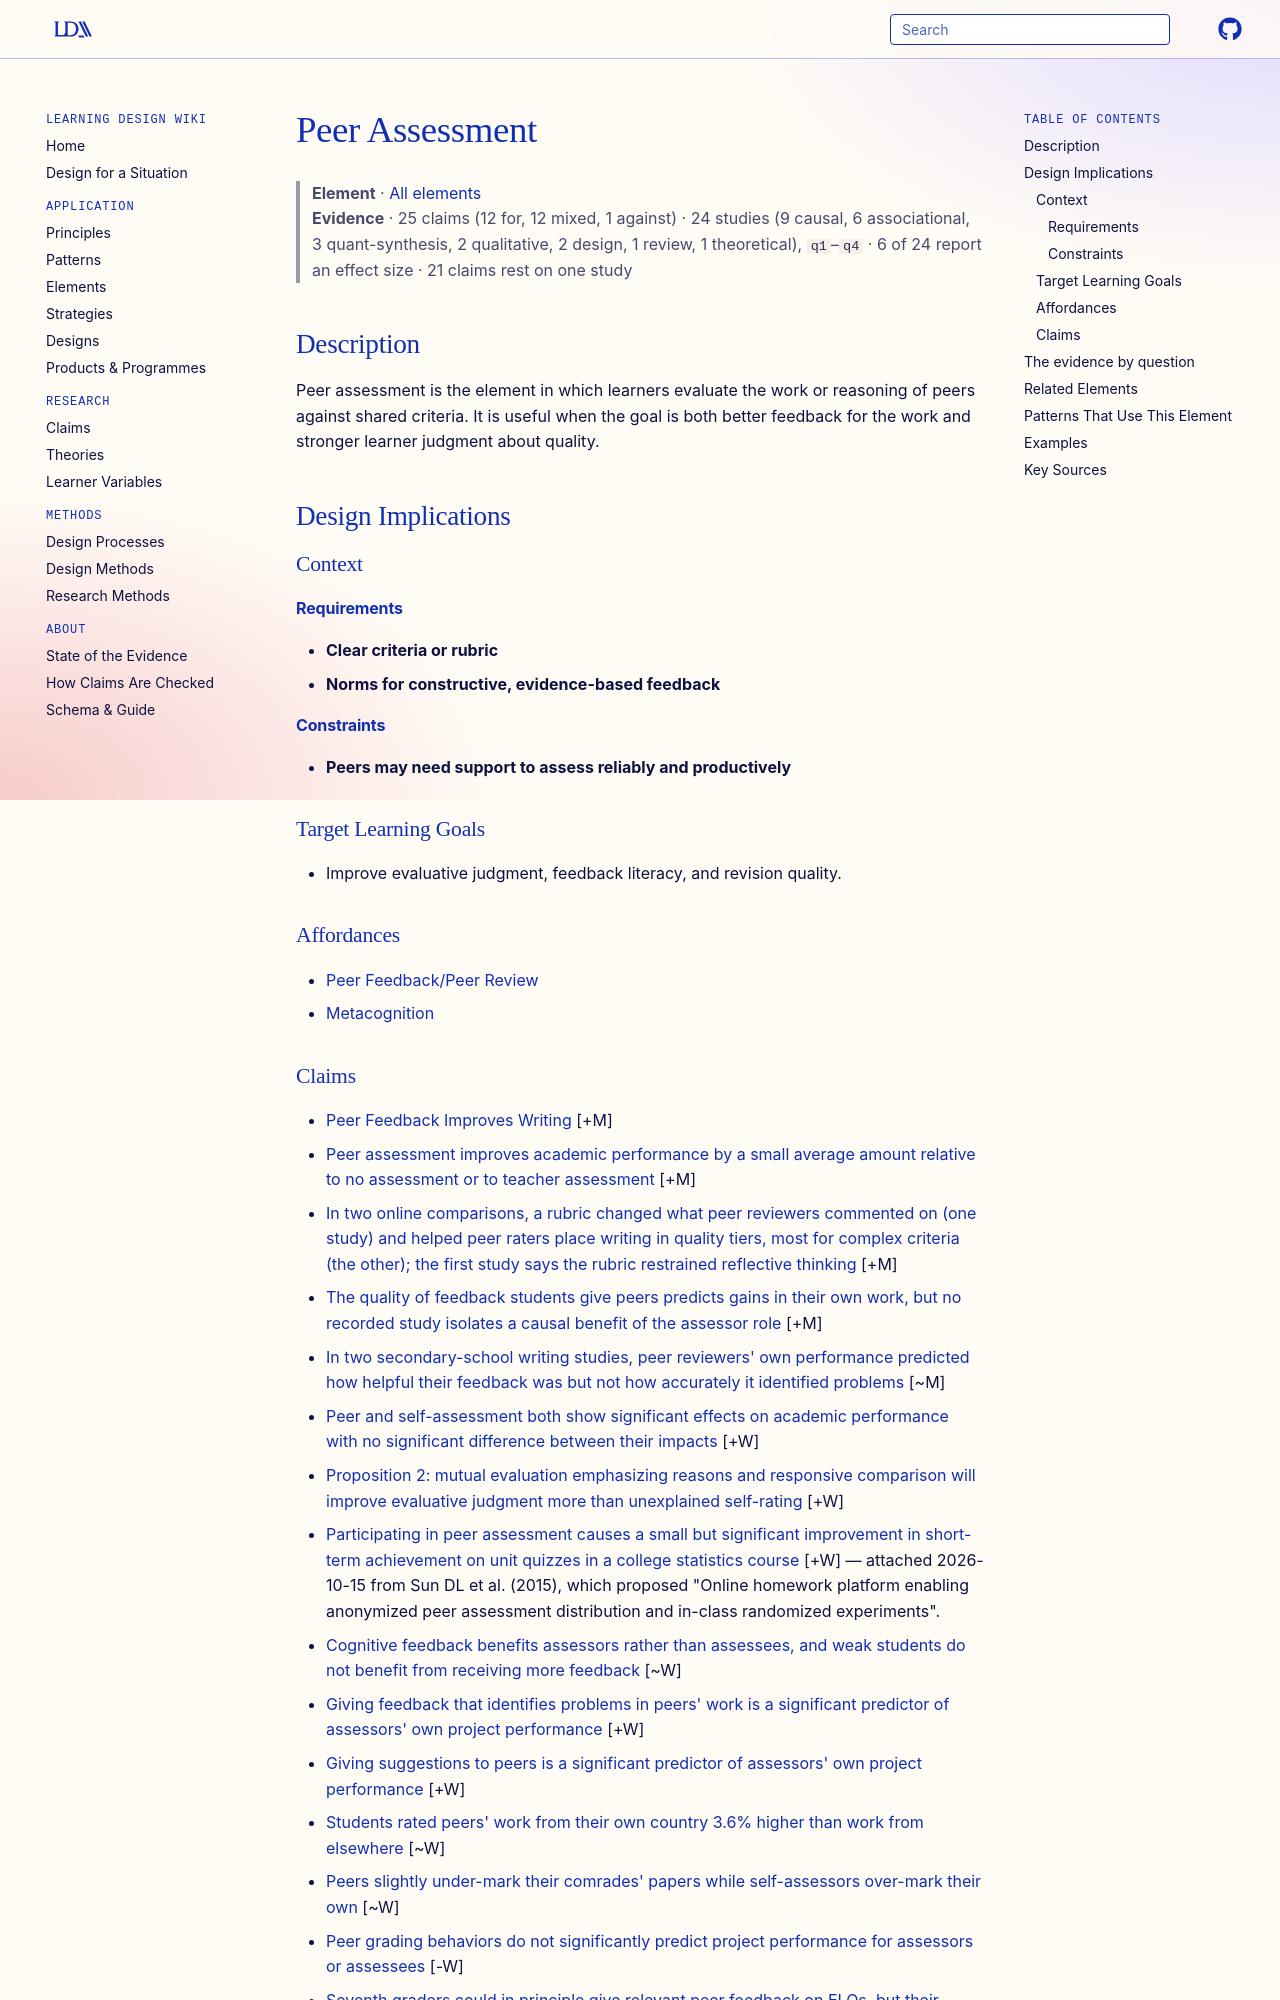

repository: Learning-Design-Alliance/learning-wiki · page: elements/peer-assessment/index.html · generator: mkdocs

---
type: element
id: peer-assessment
title: Peer Assessment
description: Peer assessment is the element in which learners evaluate the work or reasoning of peers against shared criteria.
canonical: true
status: review
generated:
  by: codex/unspecified
  at: 2026-04-08
sources:
  - id: topping-1998
    resource: "https://doi.org/10.3102/00346543068003249"
    title: "Topping, K. J. (1998). Peer assessment between students in colleges and universities. *Review of Educational Research, 68*(3), 249-276"
    author: Topping, K. J
---

# Peer Assessment

> **Element** · [All elements](index.md)
> **Evidence** · 25 claims (12 for, 12 mixed, 1 against) · 24 studies (9 causal, 6 associational, 3 quant-synthesis, 2 qualitative, 2 design, 1 review, 1 theoretical), `q1`–`q4` · 6 of 24 report an effect size · 21 claims rest on one study

## Description
Peer assessment is the element in which learners evaluate the work or reasoning of peers against shared criteria. It is useful when the goal is both better feedback for the work and stronger learner judgment about quality.

## Design Implications

### Context
#### Requirements
- **Clear criteria or rubric**
- **Norms for constructive, evidence-based feedback**
#### Constraints
- **Peers may need support to assess reliably and productively**

### Target Learning Goals
- Improve evaluative judgment, feedback literacy, and revision quality.

### Affordances
- [Peer Feedback/Peer Review](../principles/peer-learning.md)
- [Metacognition](../principles/self-regulated-learning.md)
